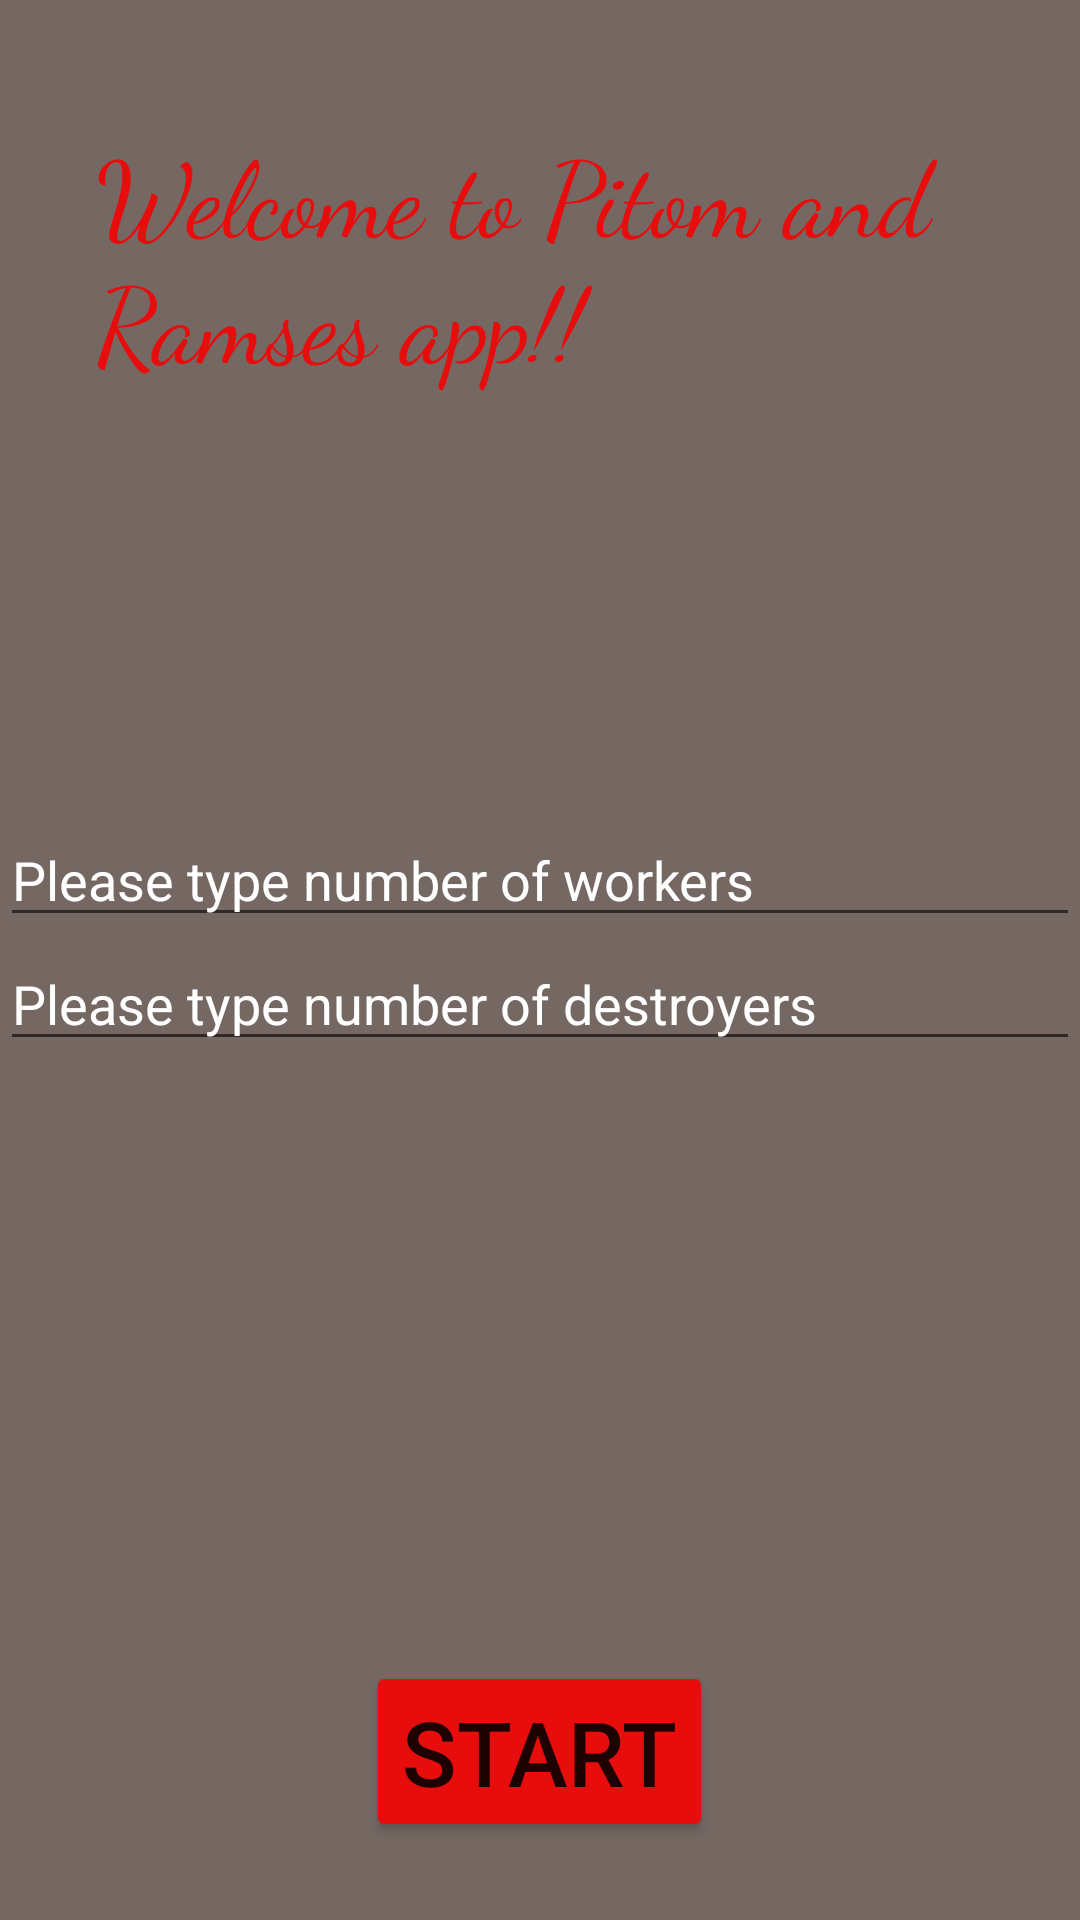

Here is an Android app screen rendered from its layout file. Give the layout XML and the strings, colors and styles it references.
<!-- AndroidManifest.xml: application theme Theme.Pitom_and_Ramses -->
<!-- res/layout/activity_main.xml -->
<?xml version="1.0" encoding="utf-8"?>
        <LinearLayout
        xmlns:android="http://schemas.android.com/apk/res/android"
        android:layout_width="match_parent"
        android:layout_height="match_parent"
        android:orientation="vertical"
        android:background="#756863"
       >
    <Space android:layout_width="match_parent"
           android:layout_height="40dp"/>
    <TextView
            android:text="Welcome to Pitom and Ramses app!!"
            android:fontFamily="cursive"
            android:layout_gravity="center"
            android:textSize="35dp"
            android:textColor="#E80D0D"
            android:layout_width="296dp"
            android:layout_height="131dp"
            android:id="@+id/textView"/>
    <Space android:layout_width="match_parent"
           android:layout_height="100dp"/>

    <EditText
            android:layout_width="match_parent"
            android:layout_height="wrap_content"
            android:textColorHint="@color/white"
            android:textColor="@color/white"
            android:hint="Please type number of workers"
            android:inputType="number"
            android:ems="10"
            android:id="@+id/editTextNumber"/>
    <EditText
            android:layout_width="match_parent"
            android:layout_height="wrap_content"
            android:textColorHint="@color/white"
            android:textColor="@color/white"
            android:hint="Please type number of destroyers"
            android:inputType="number"
            android:ems="10"
            android:id="@+id/editTextNumber2"/>
    <Space android:layout_width="match_parent"
           android:layout_height="200dp"/>
    <Button
            android:layout_width="wrap_content"
            android:layout_height="wrap_content"
            android:text="START"
            android:textSize="30dp"
            android:id="@+id/start"
            android:layout_gravity="center"
            android:backgroundTint="#E80D0D"/>



</LinearLayout>
<!-- resources referenced by this layout -->
<resources>
  <style name="Theme.Pitom_and_Ramses" parent="Theme.MaterialComponents.DayNight.DarkActionBar">
          
          <item name="colorPrimary">@color/purple_500</item>
          <item name="colorPrimaryVariant">@color/purple_700</item>
          <item name="colorOnPrimary">@color/white</item>
          
          <item name="colorSecondary">@color/teal_200</item>
          <item name="colorSecondaryVariant">@color/teal_700</item>
          <item name="colorOnSecondary">@color/black</item>
          
          <item name="android:statusBarColor" tools:targetApi="l">?attr/colorPrimaryVariant</item>
          
      </style>
  <!-- not gathered from this repository: default colours our renderer supplied (Android Studio template values) -->
  <color name="purple_500">#FF6200EE</color>
  <color name="purple_700">#FF3700B3</color>
  <color name="teal_200">#FF03DAC5</color>
  <color name="teal_700">#FF018786</color>
  <color name="black">#FF000000</color>
  <color name="white">#FFFFFFFF</color>
</resources>
